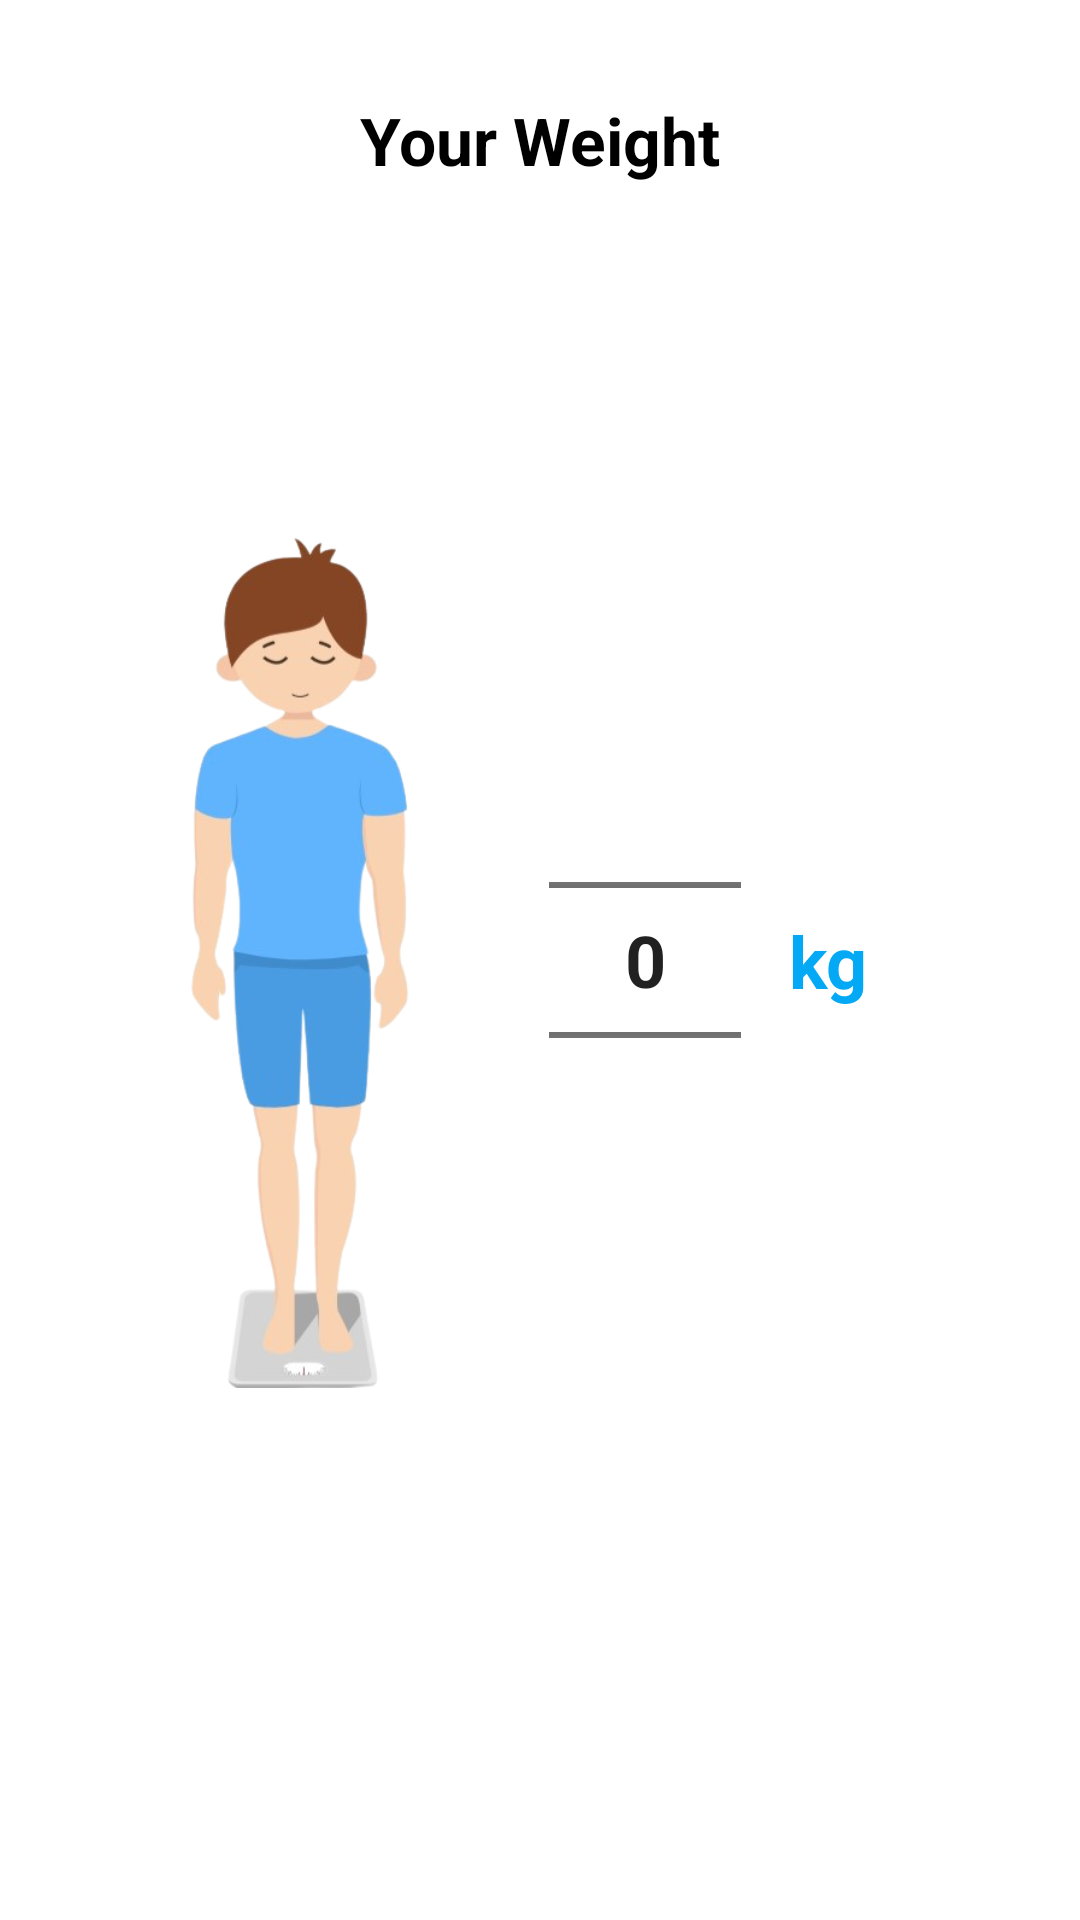

Android layout source for this screen:
<!-- AndroidManifest.xml: application theme Theme.DrinkWater -->
<!-- res/layout/page_weight.xml -->
<?xml version="1.0" encoding="utf-8"?>
<androidx.constraintlayout.widget.ConstraintLayout xmlns:android="http://schemas.android.com/apk/res/android"
    android:layout_width="match_parent"
    android:layout_height="match_parent"
    android:padding="16dp"
    xmlns:app="http://schemas.android.com/apk/res-auto">

    <TextView
        android:layout_width="wrap_content"
        android:layout_height="wrap_content"
        android:text="@string/your_weight_text"
        android:textColor="@color/black"
        android:textSize="22sp"
        android:textStyle="bold"
        app:layout_constraintLeft_toLeftOf="parent"
        app:layout_constraintRight_toRightOf="parent"
        app:layout_constraintTop_toTopOf="parent"
        android:layout_marginTop="16dp"/>

    <NumberPicker
        android:layout_width="wrap_content"
        android:layout_height="wrap_content"
        app:layout_constraintTop_toTopOf="parent"
        android:layout_marginStart="16dp"
        android:theme="@style/NumberPickerText"
        app:layout_constraintBottom_toBottomOf="parent"
        app:layout_constraintLeft_toRightOf="@id/weightImage"
        android:id="@+id/weightPicker"/>

    <ImageView
        android:layout_width="0dp"
        android:layout_height="0dp"
        android:background="@drawable/boy_weight"
        app:layout_constraintWidth_percent="0.4"
        app:layout_constraintTop_toTopOf="parent"
        android:id="@+id/weightImage"
        app:layout_constraintRight_toRightOf="parent"
        app:layout_constraintHorizontal_bias="0.1"
        app:layout_constraintBottom_toBottomOf="parent"
        app:layout_constraintLeft_toLeftOf="parent"
        app:layout_constraintDimensionRatio="0.46 : 1" />

    <TextView
        android:layout_width="wrap_content"
        android:layout_height="wrap_content"
        android:textSize="24sp"
        android:textColor="#03A9F4"
        android:textStyle="bold"
        app:layout_constraintTop_toTopOf="@id/weightPicker"
        app:layout_constraintLeft_toRightOf="@id/weightPicker"
        android:layout_marginStart="16dp"
        app:layout_constraintBottom_toBottomOf="@id/weightPicker"
        android:text="@string/text_kg"/>

</androidx.constraintlayout.widget.ConstraintLayout>
<!-- resources referenced by this layout -->
<resources>
  <color name="black">#FF000000</color>
  <!-- drawable boy_weight: png bitmap (drawable, 85690 bytes) -->
  <string name="text_kg">kg</string>
  <string name="your_weight_text">Your Weight</string>
  <style name="NumberPickerText">
          <item name="android:textSize">24sp</item>
          <item name="android:textStyle">bold</item>
          <item name="android:textColor">#03A9F4</item>
      </style>
  <style name="Theme.DrinkWater" parent="Theme.MaterialComponents.DayNight.NoActionBar">
          
          <item name="colorPrimary">@color/purple_500</item>
          <item name="colorPrimaryVariant">@color/purple_700</item>
          <item name="colorOnPrimary">@color/white</item>
          
          <item name="colorSecondary">@color/teal_200</item>
          <item name="colorSecondaryVariant">@color/teal_700</item>
          <item name="colorOnSecondary">@color/black</item>
          
          <item name="android:statusBarColor" tools:targetApi="l">?attr/colorPrimaryVariant</item>
          
      </style>
  <color name="purple_500">#03A9F4</color>
  <color name="purple_700">#03A9F4</color>
  <color name="white">#FFFFFFFF</color>
  <color name="teal_200">#03A9F4</color>
  <color name="teal_700">#FF018786</color>
</resources>
